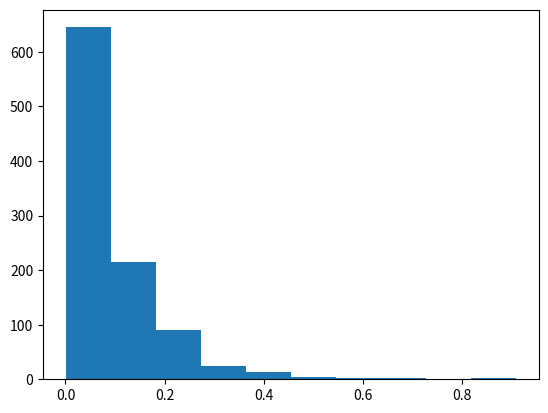

Write the Python code that produced this figure.
import numpy as np
import matplotlib.pyplot as plt
p = np.random.pareto(12, 1000)
plt.hist(p)
plt.show()
